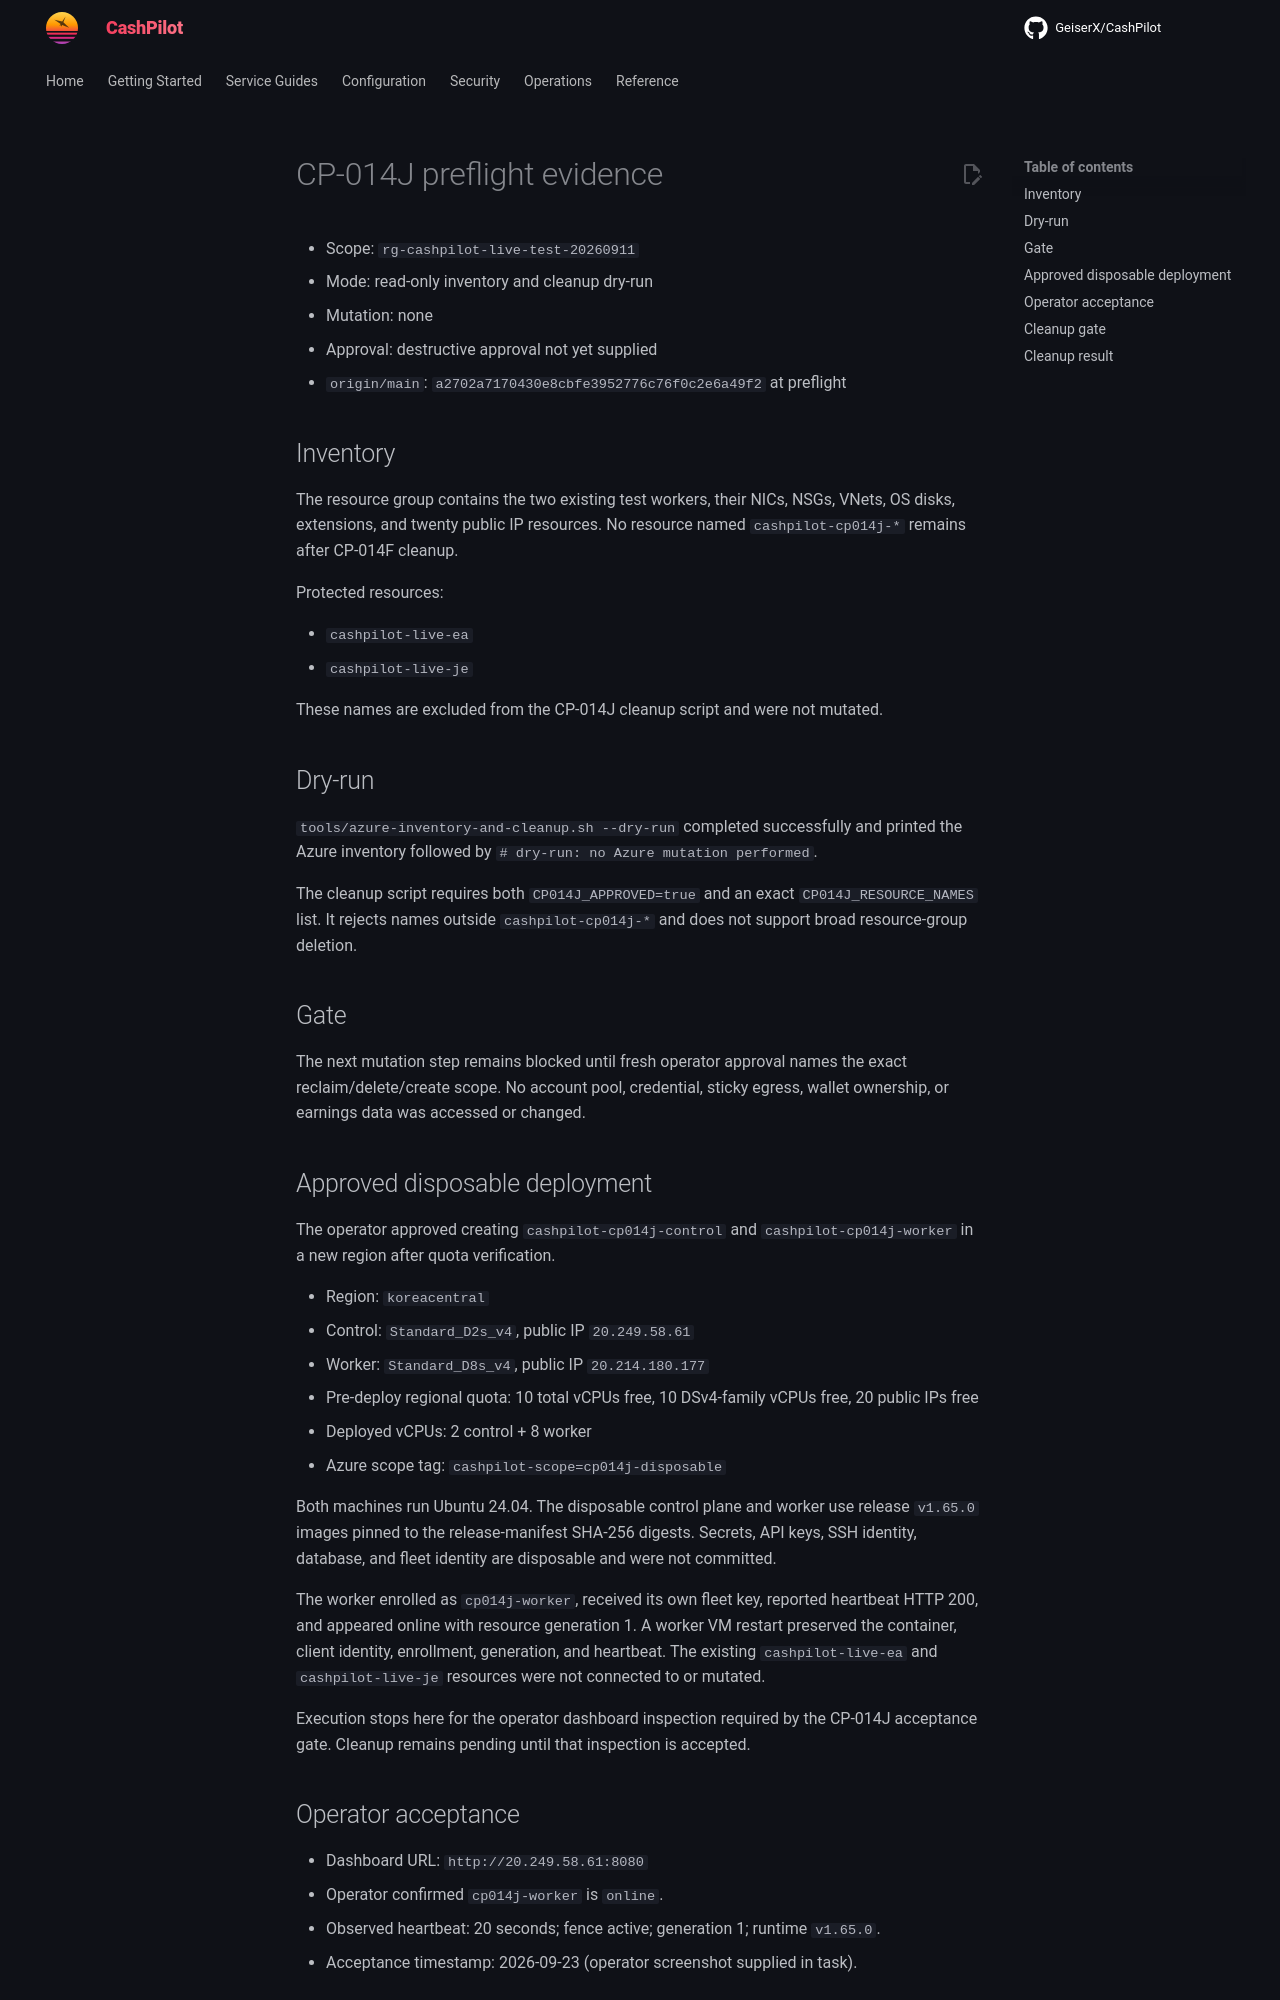

repository: assetforgeai-tech/CashPilot · page: evidence/CP-014J-2026-09-23/index.html · generator: mkdocs

# CP-014J preflight evidence

- Scope: `rg-cashpilot-live-test-20260911`
- Mode: read-only inventory and cleanup dry-run
- Mutation: none
- Approval: destructive approval not yet supplied
- `origin/main`: `a2702a7170430e8cbfe3952776c76f0c2e6a49f2` at preflight

## Inventory

The resource group contains the two existing test workers, their NICs, NSGs,
VNets, OS disks, extensions, and twenty public IP resources. No resource named
`cashpilot-cp014j-*` remains after CP-014F cleanup.

Protected resources:

- `cashpilot-live-ea`
- `cashpilot-live-je`

These names are excluded from the CP-014J cleanup script and were not mutated.

## Dry-run

`tools/azure-inventory-and-cleanup.sh --dry-run` completed successfully and
printed the Azure inventory followed by `# dry-run: no Azure mutation performed`.

The cleanup script requires both `CP014J_APPROVED=true` and an exact
`CP014J_RESOURCE_NAMES` list. It rejects names outside `cashpilot-cp014j-*` and
does not support broad resource-group deletion.

## Gate

The next mutation step remains blocked until fresh operator approval names the
exact reclaim/delete/create scope. No account pool, credential, sticky egress,
wallet ownership, or earnings data was accessed or changed.

## Approved disposable deployment

The operator approved creating `cashpilot-cp014j-control` and
`cashpilot-cp014j-worker` in a new region after quota verification.

- Region: `koreacentral`
- Control: `Standard_D2s_v4`, public IP `20.249.58.61`
- Worker: `Standard_D8s_v4`, public IP `20.214.180.177`
- Pre-deploy regional quota: 10 total vCPUs free, 10 DSv4-family vCPUs free,
  20 public IPs free
- Deployed vCPUs: 2 control + 8 worker
- Azure scope tag: `cashpilot-scope=cp014j-disposable`

Both machines run Ubuntu 24.04. The disposable control plane and worker use
release `v1.65.0` images pinned to the release-manifest SHA-256 digests. Secrets,
API keys, SSH identity, database, and fleet identity are disposable and were not
committed.

The worker enrolled as `cp014j-worker`, received its own fleet key, reported
heartbeat HTTP 200, and appeared online with resource generation 1. A worker VM
restart preserved the container, client identity, enrollment, generation, and
heartbeat. The existing `cashpilot-live-ea` and `cashpilot-live-je` resources
were not connected to or mutated.

Execution stops here for the operator dashboard inspection required by the
CP-014J acceptance gate. Cleanup remains pending until that inspection is
accepted.
